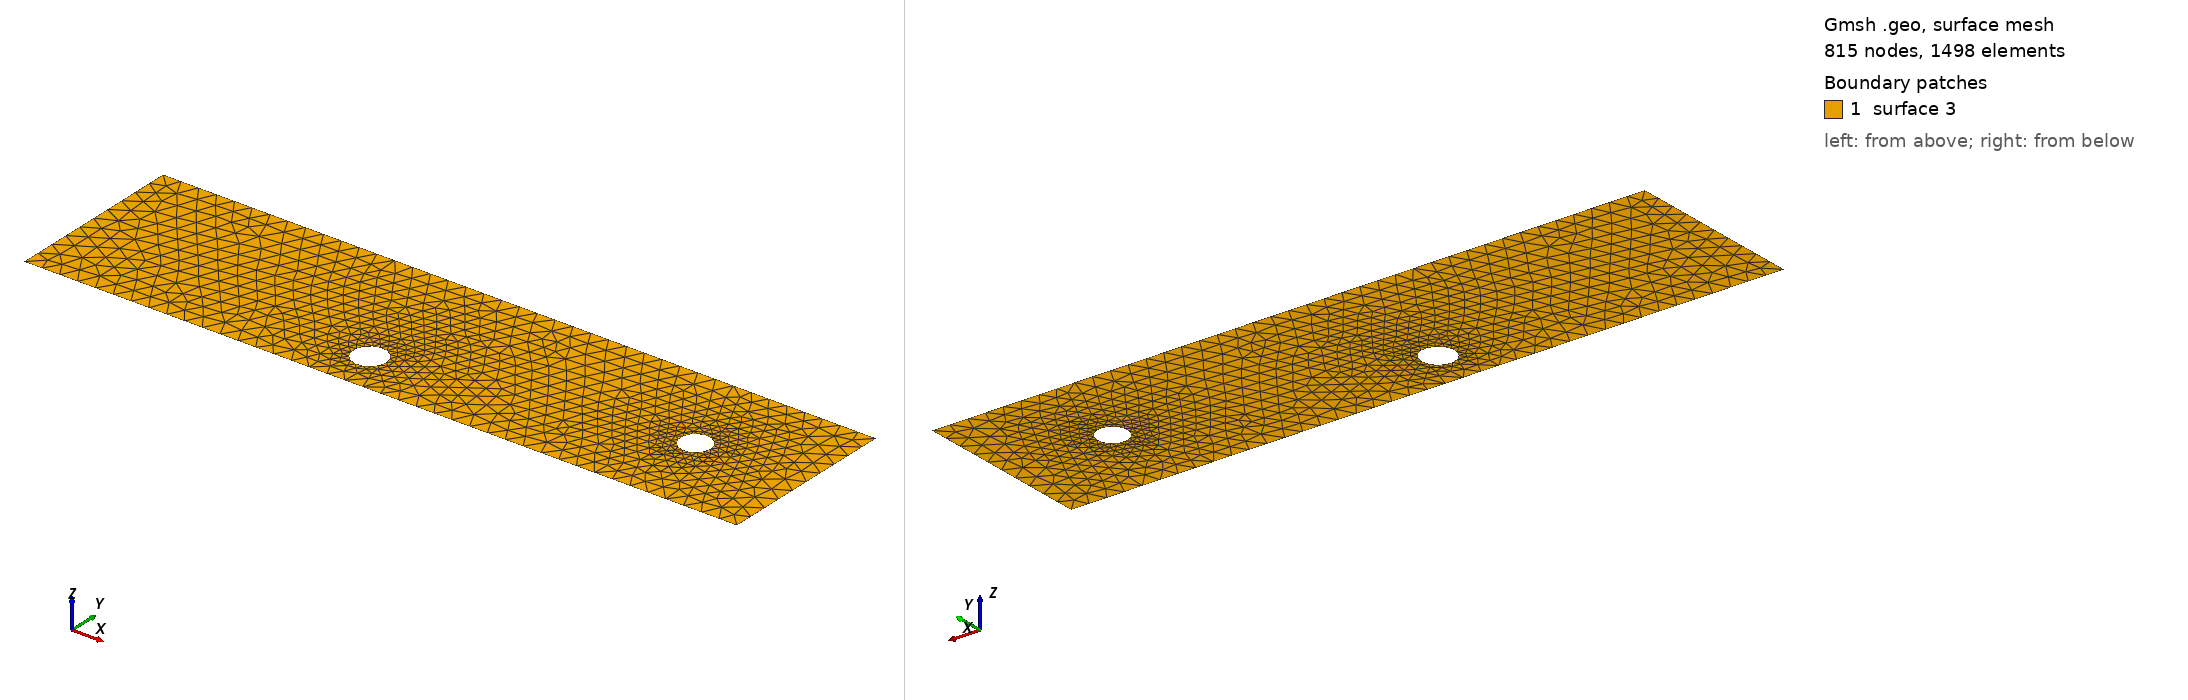

Gmsh geometry script, surface-meshed: 815 nodes, 1498 surface elements. Boundary patches (legend numbers): 1 surface 3. Left view from above one corner, right view from below the opposite corner. The script declares no physical surfaces, so the legend lists its geometric surfaces. The drawing asked Gmsh for element sizes between 1% and 20% of the model's largest extent; the script's own settings can give other sizes.

=== cad_433.geo (drawn) ===
//+
SetFactory("OpenCASCADE");
//+
Point(1) = {0.757777, -4.915898, 0.000000, 1.000000};
//+
Point(2) = {40.028809, -4.915898, 0.000000, 1.000000};
//+
Point(3) = {40.028809, 5.048171, 0.000000, 1.000000};
//+
Point(4) = {0.757777, 5.048171, 0.000000, 1.000000};
//+
Line(1) = {4, 1};
//+
Line(2) = {1, 2};
//+
Line(3) = {2, 3};
//+
Line(4) = {3, 4};
//+
Curve Loop(1) = {1, 2, 3, 4};
//+
Point(6) = {34.877946, -0.100210, 0.000000, 0.082490};
//+
Point(5) = {34.053051, -0.100210, 0.000000, 0.082490};
//+
Point(7) = {33.640603, 0.614171, 0.000000, 0.082490};
//+
Point(8) = {33.640603, -0.814590, 0.000000, 0.082490};
//+
Point(10) = {18.873128, -2.523063, 0.000000, 0.090487};
//+
Point(9) = {17.968262, -2.523063, 0.000000, 0.090487};
//+
Point(11) = {17.515828, -1.739426, 0.000000, 0.090487};
//+
Point(12) = {17.515828, -3.306701, 0.000000, 0.090487};
//+
Ellipse(5) = {6, 5, 7, 7};
//+
Ellipse(6) = {7, 5, 8, 8};
//+
Ellipse(7) = {8, 5, 6, 6};
//+
Curve Loop(2) = {5, 6, 7};
//+
Ellipse(8) = {10, 9, 11, 11};
//+
Ellipse(9) = {11, 9, 12, 12};
//+
Ellipse(10) = {12, 9, 10, 10};
//+
Curve Loop(3) = {8, 9, 10};
//+
Plane Surface(3) = {1, 2, 3};
//+
Physical Curve("INFLOW", 100) = {1};
//+
Physical Curve("OUTFLOW", 101) = {3};
//+
Physical Curve("WALL_BOUNDARY", 102) = {2, 4};
//+
Physical Curve("OBSTACLE", 103) = {5, 6, 7, 8, 9, 10};
